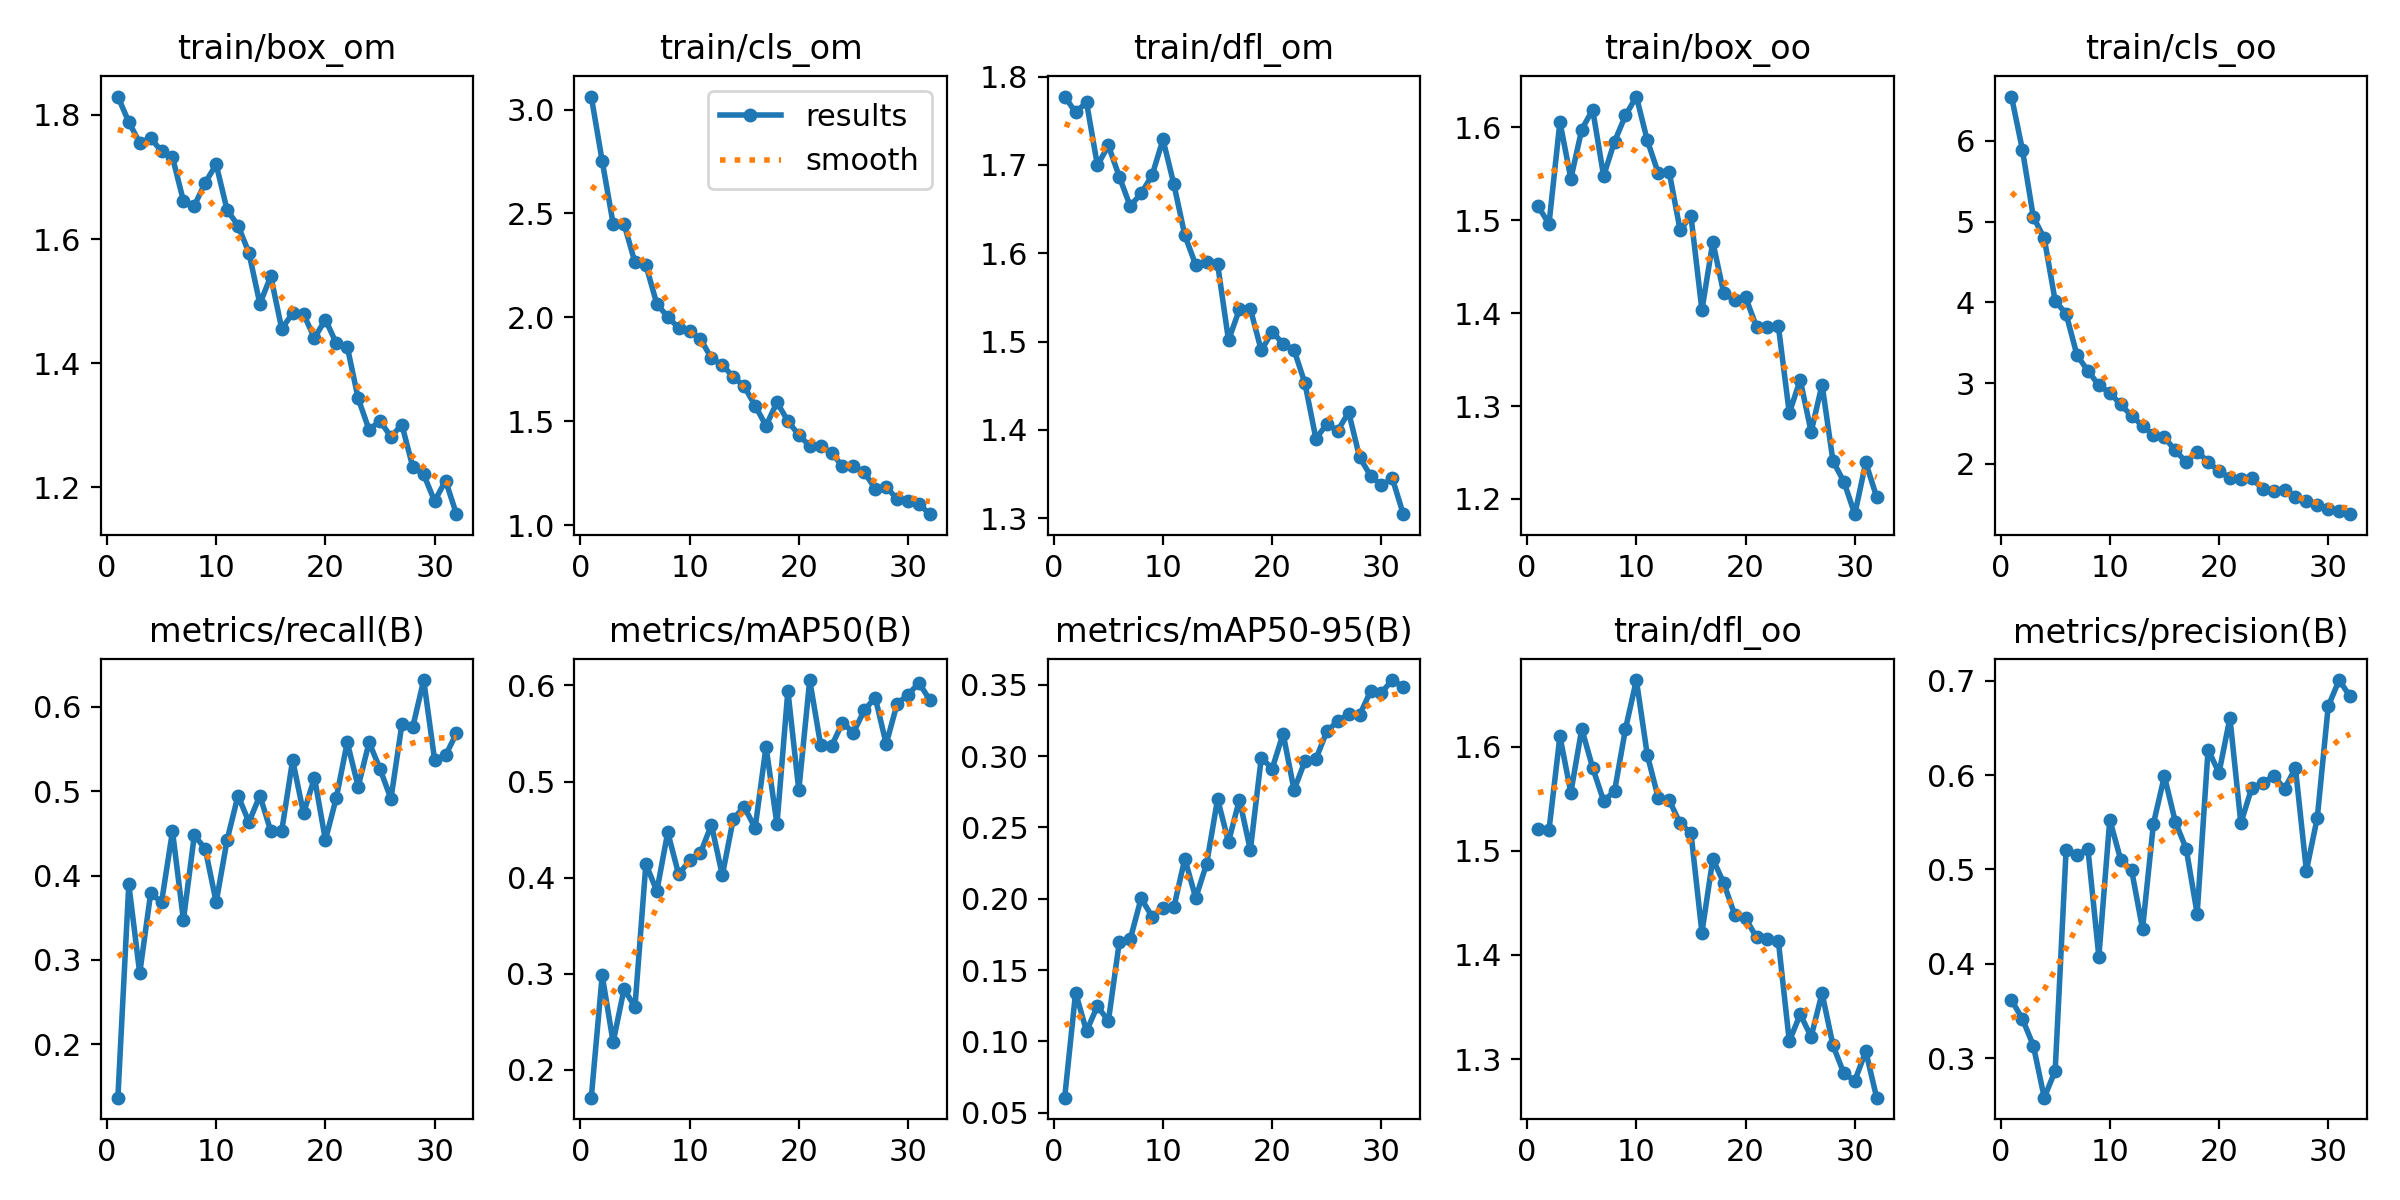

The file beside this chart, header and first rows:
epoch, train/box_om, train/cls_om, train/dfl_om, train/box_oo, train/cls_oo, train/dfl_oo, metrics/precision(B), metrics/recall(B), metrics/mAP50(B), metrics/mAP50-95(B), val/box_om, val/cls_om, val/dfl_om, val/box_oo, val/cls_oo, val/dfl_oo, lr/pg0, lr/pg1, lr/pg2
1, 1.83, 3.062, 1.777, 1.515, 6.551, 1.521, 0.3615, 0.1368, 0.1711, 0.06062, 2.006, 3.103, 2.023, 1.696, 7.563, 1.738, 0.0006624, 0.0006624, 0.0006624
2, 1.788, 2.752, 1.76, 1.496, 5.893, 1.52, 0.3416, 0.3895, 0.2983, 0.1343, 1.914, 3.321, 2.116, 1.611, 6.675, 1.808, 0.001288, 0.001288, 0.001288
3, 1.755, 2.451, 1.771, 1.606, 5.059, 1.61, 0.3134, 0.2842, 0.2288, 0.1072, 1.893, 4.662, 1.979, 1.676, 6.272, 1.863, 0.001872, 0.001872, 0.001872
4, 1.763, 2.449, 1.699, 1.545, 4.795, 1.556, 0.2581, 0.379, 0.2841, 0.1249, 1.857, 2.666, 1.907, 1.639, 5.198, 1.613, 0.001814, 0.001814, 0.001814
5, 1.742, 2.264, 1.722, 1.598, 4.02, 1.617, 0.2865, 0.3684, 0.2655, 0.1143, 1.972, 2.149, 1.905, 1.75, 4.241, 1.684, 0.001814, 0.001814, 0.001814
6, 1.732, 2.251, 1.687, 1.619, 3.859, 1.58, 0.5202, 0.4526, 0.4143, 0.1696, 1.93, 2.238, 1.883, 1.81, 3.852, 1.738, 0.001752, 0.001752, 0.001752
7, 1.661, 2.065, 1.653, 1.548, 3.346, 1.548, 0.5153, 0.3474, 0.386, 0.1715, 1.846, 2.108, 1.905, 1.774, 3.453, 1.794, 0.001691, 0.001691, 0.001691
8, 1.654, 2.002, 1.668, 1.585, 3.153, 1.557, 0.5217, 0.4478, 0.4472, 0.2004, 1.967, 1.996, 1.955, 1.74, 3.28, 1.811, 0.001629, 0.001629, 0.001629
9, 1.691, 1.949, 1.688, 1.613, 2.975, 1.617, 0.4076, 0.4316, 0.4035, 0.1875, 1.779, 2.15, 1.784, 1.771, 3.263, 1.776, 0.001567, 0.001567, 0.001567
10, 1.72, 1.932, 1.729, 1.633, 2.879, 1.664, 0.5528, 0.3684, 0.4179, 0.1932, 1.826, 2.21, 1.835, 1.702, 3.25, 1.767, 0.001505, 0.001505, 0.001505
11, 1.647, 1.896, 1.678, 1.586, 2.737, 1.592, 0.5103, 0.4421, 0.4258, 0.1942, 1.829, 1.897, 1.781, 1.773, 2.828, 1.778, 0.001443, 0.001443, 0.001443
12, 1.622, 1.803, 1.62, 1.551, 2.593, 1.551, 0.4992, 0.4947, 0.455, 0.2281, 1.656, 1.745, 1.636, 1.601, 2.623, 1.613, 0.001381, 0.001381, 0.001381
13, 1.578, 1.77, 1.587, 1.552, 2.473, 1.549, 0.437, 0.4632, 0.4024, 0.2005, 1.794, 1.795, 1.773, 1.667, 2.737, 1.663, 0.001319, 0.001319, 0.001319
14, 1.496, 1.714, 1.59, 1.49, 2.36, 1.526, 0.5487, 0.4947, 0.4611, 0.2246, 1.762, 1.804, 1.808, 1.587, 2.604, 1.614, 0.001257, 0.001257, 0.001257
15, 1.54, 1.667, 1.588, 1.504, 2.327, 1.517, 0.5989, 0.4526, 0.4738, 0.2698, 1.603, 1.696, 1.622, 1.497, 2.354, 1.512, 0.001196, 0.001196, 0.001196
16, 1.456, 1.575, 1.502, 1.403, 2.168, 1.421, 0.5505, 0.4526, 0.4517, 0.2399, 1.758, 1.72, 1.735, 1.668, 2.303, 1.685, 0.001134, 0.001134, 0.001134
17, 1.48, 1.478, 1.536, 1.477, 2.021, 1.492, 0.5218, 0.5368, 0.5363, 0.2695, 1.675, 1.629, 1.685, 1.602, 2.215, 1.561, 0.001072, 0.001072, 0.001072
18, 1.479, 1.591, 1.537, 1.421, 2.153, 1.469, 0.4531, 0.4737, 0.4556, 0.234, 1.762, 1.683, 1.756, 1.626, 2.27, 1.614, 0.00101, 0.00101, 0.00101
19, 1.441, 1.501, 1.49, 1.414, 2.026, 1.439, 0.6271, 0.5158, 0.5945, 0.2988, 1.655, 1.432, 1.62, 1.562, 2.015, 1.502, 0.0009481, 0.0009481, 0.0009481
20, 1.47, 1.434, 1.511, 1.417, 1.907, 1.435, 0.6024, 0.4421, 0.491, 0.2912, 1.68, 1.533, 1.734, 1.504, 2.157, 1.554, 0.0008862, 0.0008862, 0.0008862
21, 1.432, 1.381, 1.497, 1.385, 1.827, 1.417, 0.6607, 0.492, 0.6056, 0.3157, 1.635, 1.467, 1.663, 1.542, 1.938, 1.547, 0.0008244, 0.0008244, 0.0008244
22, 1.427, 1.38, 1.49, 1.385, 1.815, 1.415, 0.5491, 0.5579, 0.5379, 0.2762, 1.706, 1.512, 1.736, 1.594, 1.986, 1.581, 0.0007625, 0.0007625, 0.0007625
23, 1.343, 1.348, 1.453, 1.386, 1.826, 1.413, 0.5865, 0.5053, 0.537, 0.2964, 1.662, 1.499, 1.696, 1.656, 1.892, 1.625, 0.0007006, 0.0007006, 0.0007006
24, 1.293, 1.283, 1.39, 1.292, 1.684, 1.317, 0.5913, 0.5579, 0.5612, 0.2979, 1.626, 1.461, 1.704, 1.547, 1.96, 1.582, 0.0006387, 0.0006387, 0.0006387
25, 1.307, 1.284, 1.407, 1.328, 1.669, 1.343, 0.5994, 0.5263, 0.5509, 0.3172, 1.559, 1.514, 1.607, 1.513, 1.988, 1.516, 0.0005769, 0.0005769, 0.0005769
26, 1.282, 1.254, 1.399, 1.272, 1.673, 1.321, 0.5856, 0.4909, 0.5742, 0.3245, 1.602, 1.396, 1.689, 1.442, 1.964, 1.487, 0.000515, 0.000515, 0.000515
27, 1.301, 1.176, 1.42, 1.323, 1.592, 1.363, 0.6074, 0.5789, 0.5874, 0.3293, 1.583, 1.406, 1.663, 1.488, 1.846, 1.549, 0.0004531, 0.0004531, 0.0004531
28, 1.233, 1.185, 1.369, 1.241, 1.54, 1.313, 0.4987, 0.5759, 0.539, 0.3287, 1.561, 1.458, 1.636, 1.47, 1.884, 1.548, 0.0003912, 0.0003912, 0.0003912
29, 1.221, 1.125, 1.348, 1.218, 1.492, 1.286, 0.555, 0.6316, 0.5809, 0.3453, 1.556, 1.412, 1.654, 1.482, 1.795, 1.524, 0.0003294, 0.0003294, 0.0003294
30, 1.178, 1.115, 1.337, 1.183, 1.442, 1.279, 0.6731, 0.5368, 0.5902, 0.3444, 1.544, 1.388, 1.637, 1.429, 1.864, 1.497, 0.0002675, 0.0002675, 0.0002675
31, 1.211, 1.101, 1.345, 1.239, 1.411, 1.308, 0.7008, 0.5424, 0.6027, 0.3532, 1.521, 1.359, 1.628, 1.48, 1.79, 1.512, 0.0002056, 0.0002056, 0.0002056
32, 1.157, 1.053, 1.305, 1.202, 1.377, 1.263, 0.6834, 0.5684, 0.5847, 0.3484, 1.504, 1.375, 1.634, 1.459, 1.788, 1.52, 0.0001437, 0.0001437, 0.0001437
